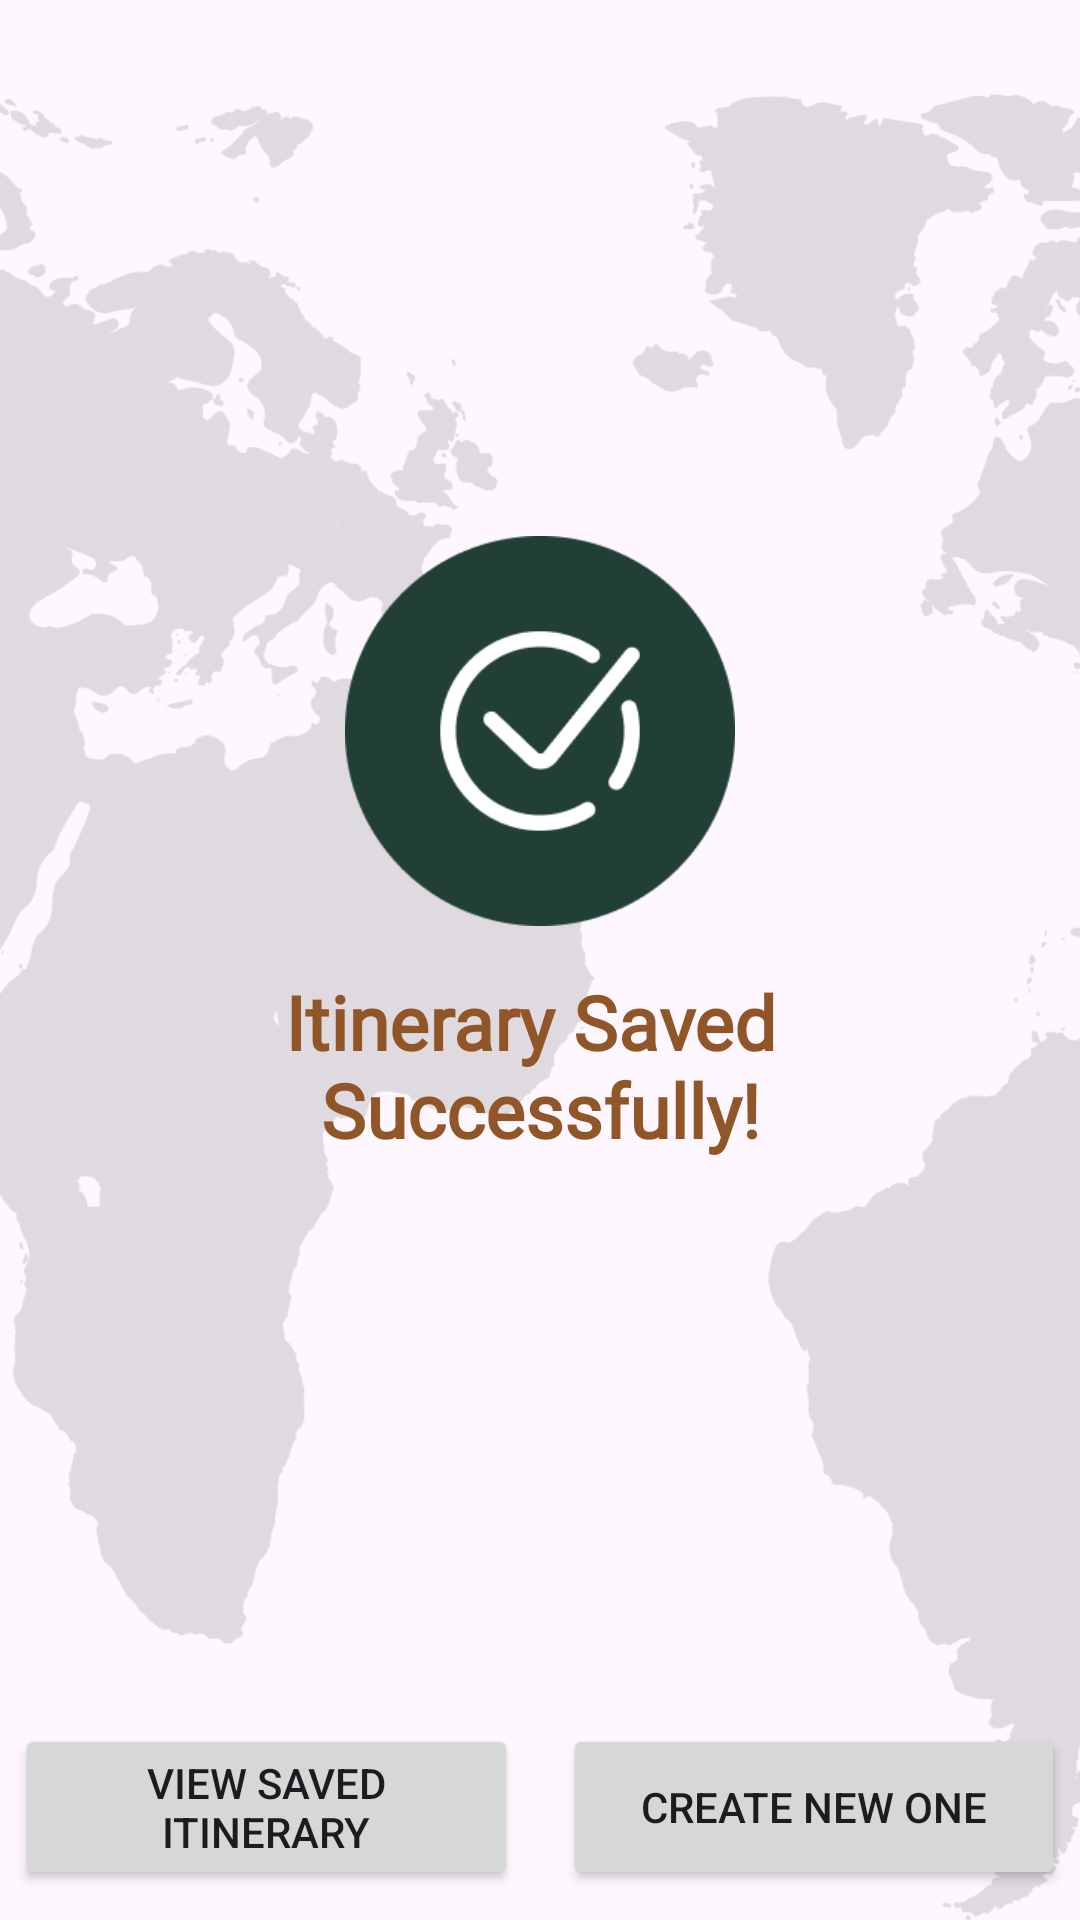

Android layout source for this screen:
<!-- AndroidManifest.xml: application theme Theme.LocalTraveler -->
<!-- res/layout/activity_save_itinerary.xml -->
<?xml version="1.0" encoding="utf-8"?>
<androidx.constraintlayout.widget.ConstraintLayout xmlns:android="http://schemas.android.com/apk/res/android"
    xmlns:app="http://schemas.android.com/apk/res-auto"
    xmlns:tools="http://schemas.android.com/tools"
    android:id="@+id/main"
    android:layout_width="match_parent"
    android:layout_height="match_parent"
    android:background="@drawable/bg_map"
    android:backgroundTint="#39757575"
    tools:context=".activities.SaveItineraryActivity">

    <ImageView
        android:id="@+id/imageView2"
        android:layout_width="130dp"
        android:layout_height="130dp"
        android:src="@drawable/save"
        app:layout_constraintBottom_toBottomOf="parent"
        app:layout_constraintEnd_toEndOf="parent"
        app:layout_constraintStart_toStartOf="parent"
        app:layout_constraintTop_toTopOf="parent"
        app:layout_constraintVertical_bias="0.35000002" />

    <TextView
        android:id="@+id/textView"
        android:layout_width="wrap_content"
        android:layout_height="wrap_content"
        android:text="@string/itinerary_saved_nsuccessfully"
        android:textColor="@color/colorSecondary"
        android:fontFamily="@font/outfit_medium"
        android:gravity="center"
        android:textStyle="bold"
        android:layout_marginTop="15dp"
        android:textSize="25sp"
        app:layout_constraintEnd_toEndOf="@+id/imageView2"
        app:layout_constraintStart_toStartOf="@+id/imageView2"
        app:layout_constraintTop_toBottomOf="@+id/imageView2" />

    <Button
        android:id="@+id/button"
        android:layout_width="0dp"
        android:layout_height="wrap_content"
        android:layout_marginEnd="10dp"
        android:layout_marginBottom="10dp"
        android:minLines="2"
        android:layout_marginStart="5dp"
        android:text="@string/view_saved_itinerary"
        app:layout_constraintBottom_toBottomOf="parent"
        app:layout_constraintEnd_toStartOf="@+id/button2"
        app:layout_constraintStart_toStartOf="parent" />

    <Button
        android:id="@+id/button2"
        android:layout_width="0dp"
        android:layout_height="wrap_content"
        android:layout_marginHorizontal="5dp"
        android:text="@string/create_new_one"
        android:minLines="2"
        app:layout_constraintBottom_toBottomOf="@+id/button"
        app:layout_constraintEnd_toEndOf="parent"
        app:layout_constraintStart_toEndOf="@+id/button" />

</androidx.constraintlayout.widget.ConstraintLayout>
<!-- resources referenced by this layout -->
<resources>
  <color name="colorSecondary">#905627</color>
  <!-- drawable bg_map: png bitmap (drawable, 56902 bytes) -->
  <!-- drawable save: png bitmap (drawable, 8304 bytes) -->
  <string name="create_new_one">Create New One</string>
  <string name="itinerary_saved_nsuccessfully">Itinerary Saved \nSuccessfully!</string>
  <string name="view_saved_itinerary">View Saved Itinerary</string>
  <style name="Theme.LocalTraveler" parent="Base.Theme.LocalTraveler" />
  <style name="Base.Theme.LocalTraveler" parent="Theme.Material3.DayNight.NoActionBar">
          
          
          <item name="colorPrimary">@color/colorPrimary</item>
          <item name="colorSecondary">@color/colorSecondary</item>
          <item name="background">@color/white</item>
      </style>
  <color name="colorPrimary">#223F36</color>
  <color name="white">#FFFFFFFF</color>
</resources>
